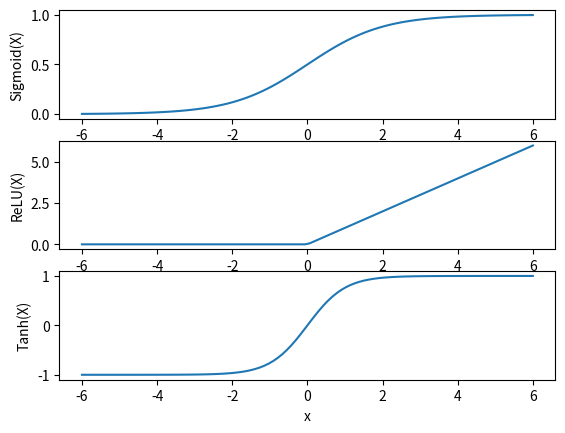

This figure's Python source:
# -*- coding: utf-8 -*-
"""
Created on Wed Nov 18 14:20:53 2020

[redacted]
"""

import matplotlib.pyplot as plt 
import numpy as np 
  
x = np.linspace(-6, 6, 100) 
S = 1/(1 + np.exp(-x)) 
R=[]
for num in x:
    if(num>0):
        R.append(num)
    else:
        R.append(0)
R=np.array(R)
T=np.tanh(x)
plt.subplot(3,1,1)
plt.plot(x, S) 
plt.xlabel("x") 
plt.ylabel("Sigmoid(X)") 

plt.subplot(3,1,2)
plt.plot(x, R) 
plt.xlabel("x") 
plt.ylabel("ReLU(X)") 

plt.subplot(3,1,3)
plt.plot(x, T) 
plt.xlabel("x") 
plt.ylabel("Tanh(X)") 
plt.show() 